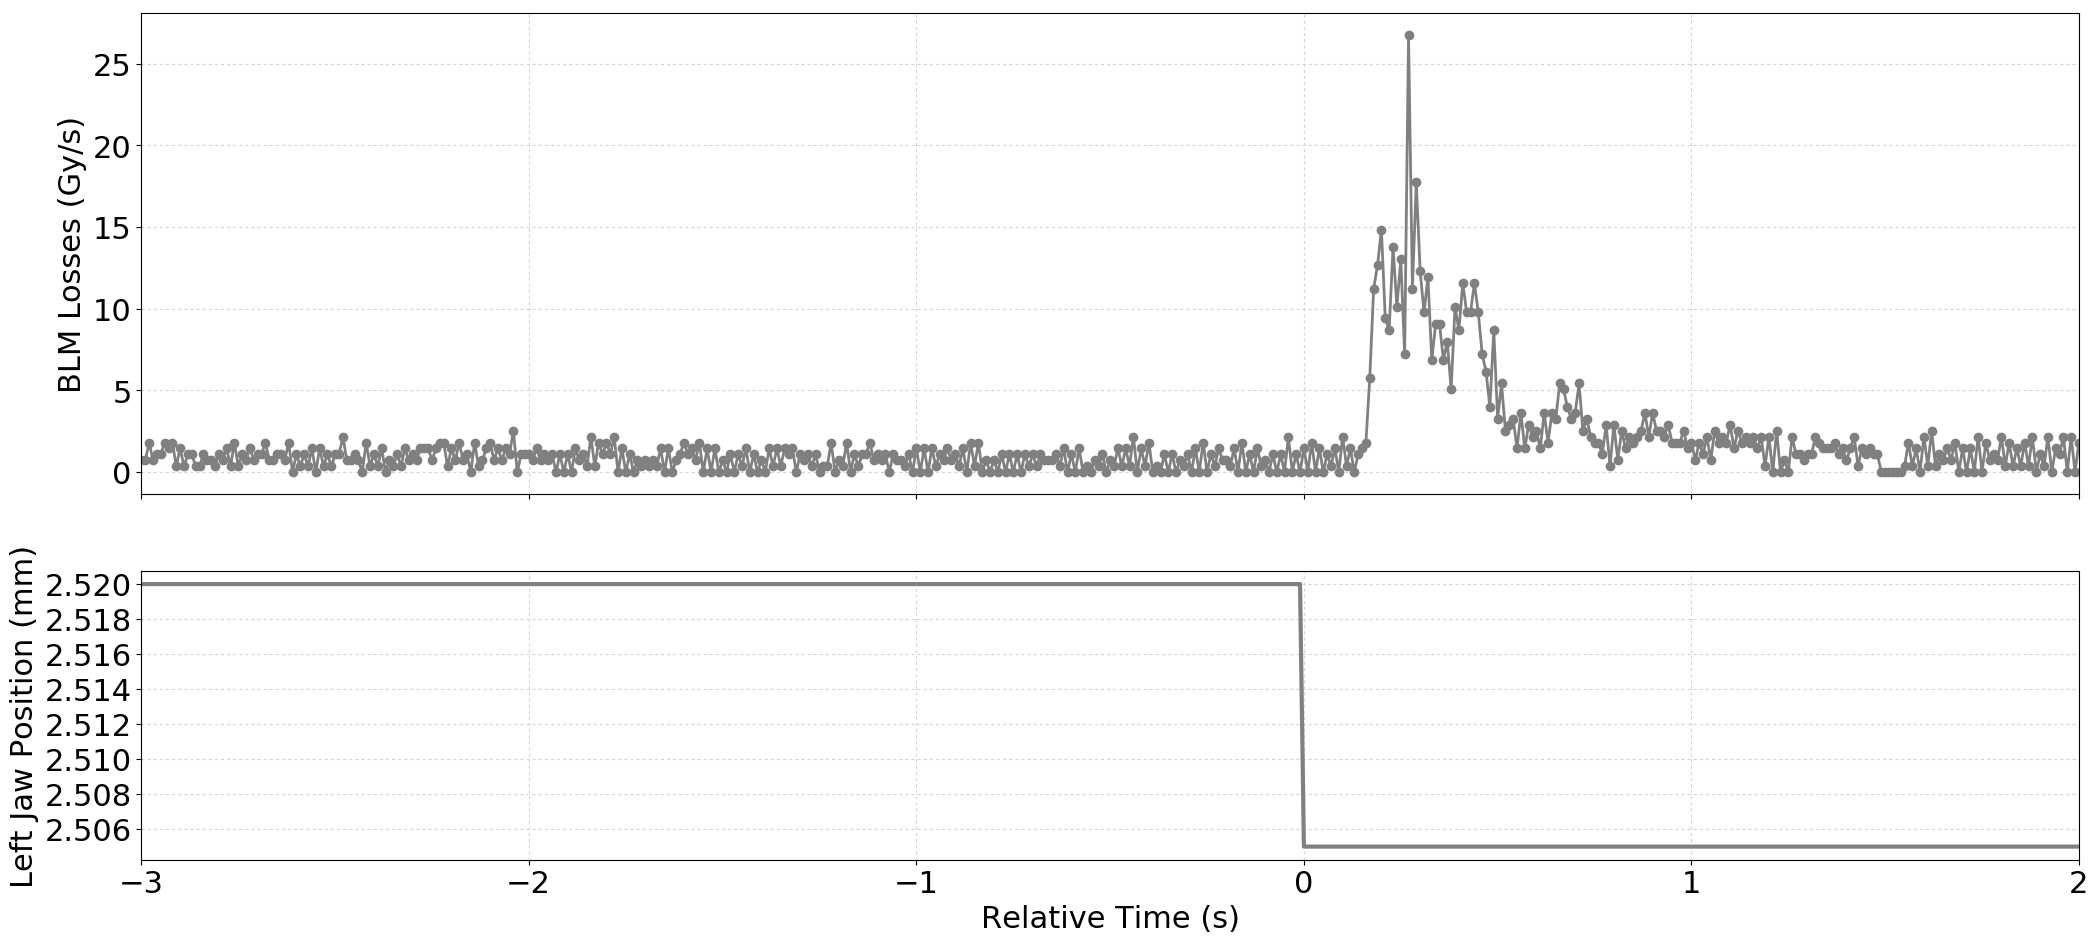

Data behind this chart, as committed beside it:
Timestamp, position, BLMTI.06L7.B1E10_TCP.D6L7.B1
1494170603580, 2.52, 7.240000000000001e-07
1494170603590, 2.52, 7.240000000000001e-07
1494170603600, 2.52, 1.81e-06
1494170603610, 2.52, 7.240000000000001e-07
1494170603620, 2.52, 1.0859999999999999e-06
1494170603630, 2.52, 1.0859999999999999e-06
1494170603640, 2.52, 1.81e-06
1494170603650, 2.52, 1.4480000000000002e-06
1494170603660, 2.52, 1.81e-06
1494170603670, 2.52, 3.6200000000000004e-07
1494170603680, 2.52, 1.4480000000000002e-06
1494170603690, 2.52, 3.6200000000000004e-07
1494170603700, 2.52, 1.0859999999999999e-06
1494170603710, 2.52, 1.0859999999999999e-06
1494170603720, 2.52, 3.6200000000000004e-07
1494170603730, 2.52, 3.6200000000000004e-07
1494170603740, 2.52, 1.0859999999999999e-06
1494170603750, 2.52, 7.240000000000001e-07
1494170603760, 2.52, 7.240000000000001e-07
1494170603770, 2.52, 3.6200000000000004e-07
1494170603780, 2.52, 1.0859999999999999e-06
1494170603790, 2.52, 7.240000000000001e-07
1494170603800, 2.52, 1.4480000000000002e-06
1494170603810, 2.52, 3.6200000000000004e-07
1494170603820, 2.52, 1.81e-06
1494170603830, 2.52, 3.6200000000000004e-07
1494170603840, 2.52, 1.0859999999999999e-06
1494170603850, 2.52, 7.240000000000001e-07
1494170603860, 2.52, 1.4480000000000002e-06
1494170603870, 2.52, 7.240000000000001e-07
1494170603880, 2.52, 1.0859999999999999e-06
1494170603890, 2.52, 1.0859999999999999e-06
1494170603900, 2.52, 1.81e-06
1494170603910, 2.52, 7.240000000000001e-07
1494170603920, 2.52, 7.240000000000001e-07
1494170603930, 2.52, 1.0859999999999999e-06
1494170603940, 2.52, 1.0859999999999999e-06
1494170603950, 2.52, 7.240000000000001e-07
1494170603960, 2.52, 1.81e-06
1494170603970, 2.52, 0.0
1494170603980, 2.52, 1.0859999999999999e-06
1494170603990, 2.52, 3.6200000000000004e-07
1494170604000, 2.52, 1.0859999999999999e-06
1494170604010, 2.52, 3.6200000000000004e-07
1494170604020, 2.52, 1.4480000000000002e-06
1494170604030, 2.52, 0.0
1494170604040, 2.52, 1.4480000000000002e-06
1494170604050, 2.52, 3.6200000000000004e-07
1494170604060, 2.52, 1.0859999999999999e-06
1494170604070, 2.52, 3.6200000000000004e-07
1494170604080, 2.52, 1.0859999999999999e-06
1494170604090, 2.52, 1.0859999999999999e-06
1494170604100, 2.52, 2.1719999999999997e-06
1494170604110, 2.52, 7.240000000000001e-07
1494170604120, 2.52, 7.240000000000001e-07
1494170604130, 2.52, 1.0859999999999999e-06
1494170604140, 2.52, 7.240000000000001e-07
1494170604150, 2.52, 0.0
1494170604160, 2.52, 1.81e-06
1494170604170, 2.52, 3.6200000000000004e-07
... 441 more rows
